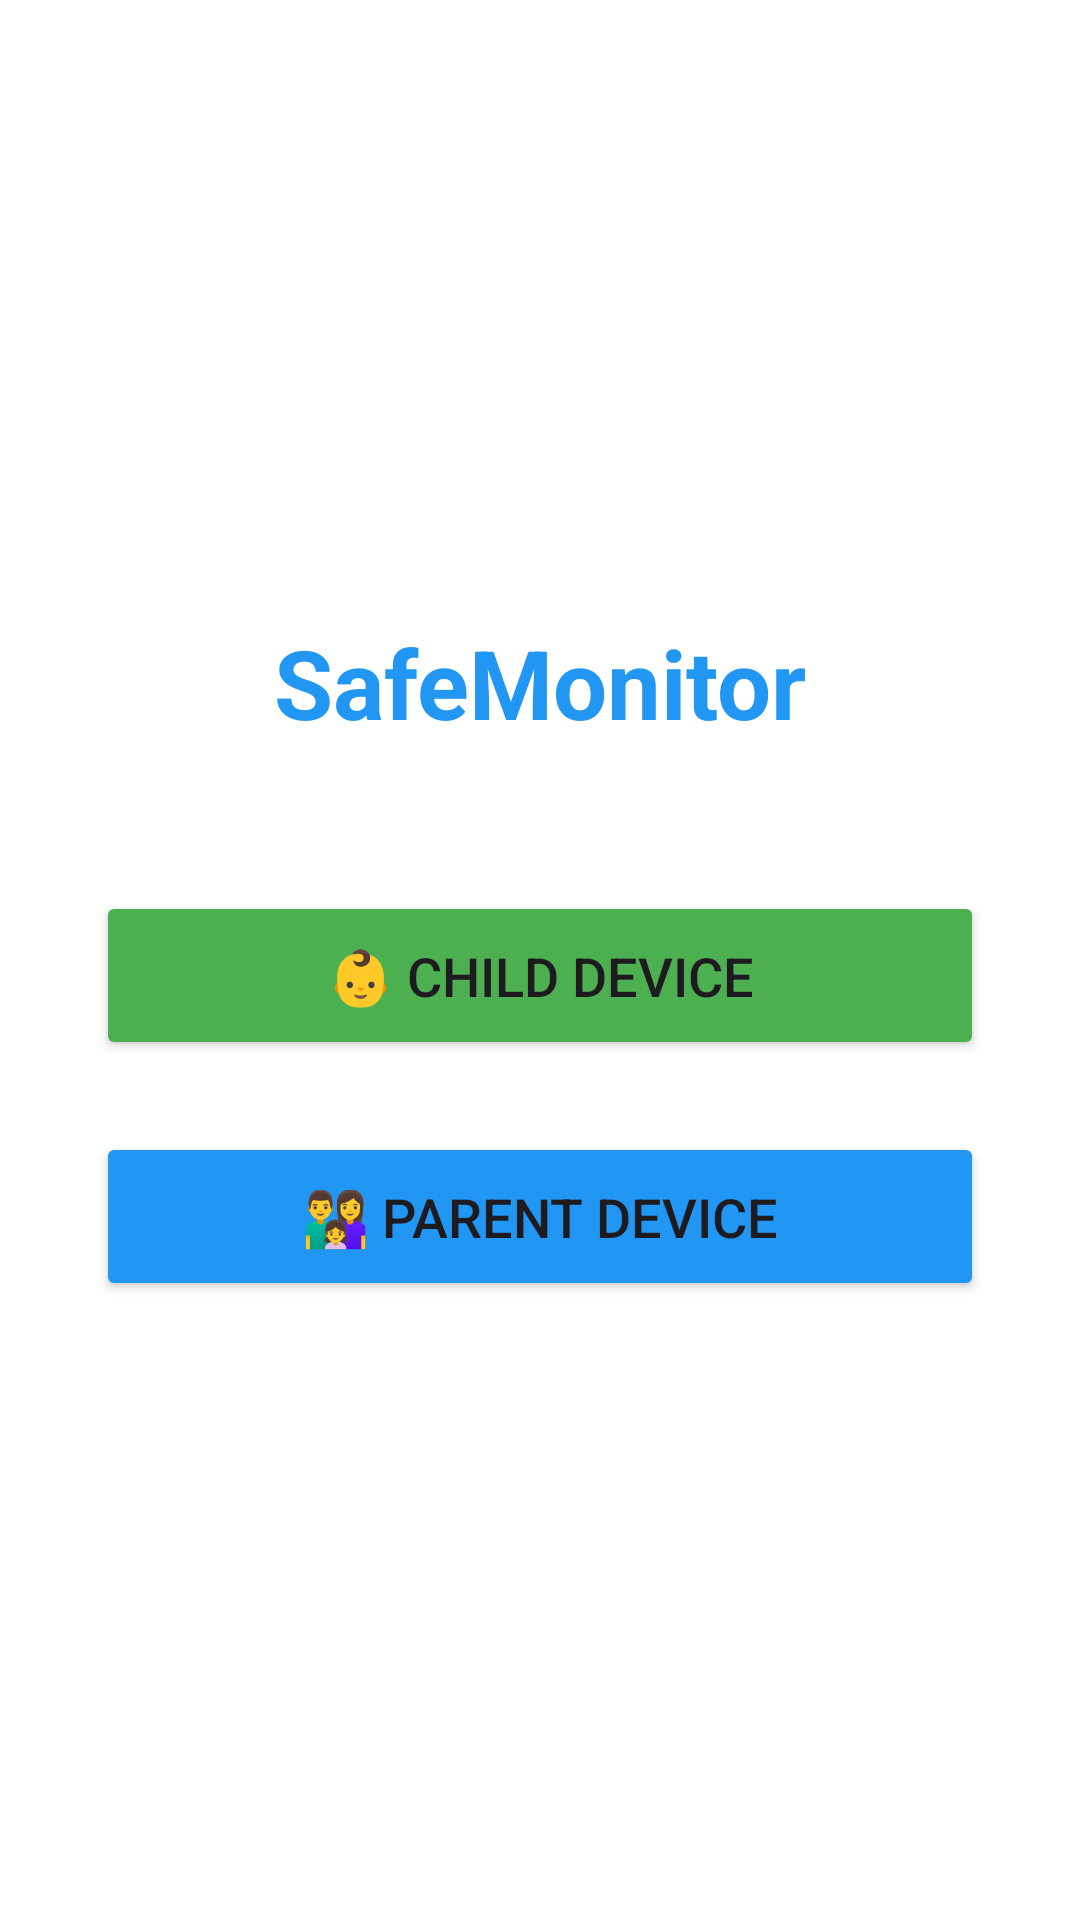

Android layout source for this screen:
<!-- AndroidManifest.xml: application theme Theme.Prototype -->
<!-- res/layout/activity_role_selection.xml -->
<?xml version="1.0" encoding="utf-8"?>
<LinearLayout xmlns:android="http://schemas.android.com/apk/res/android"
    android:layout_width="match_parent"
    android:layout_height="match_parent"
    android:orientation="vertical"
    android:gravity="center"
    android:padding="32dp"
    android:background="#FFFFFF">

    <TextView
        android:text="SafeMonitor"
        android:textSize="32sp"
        android:textStyle="bold"
        android:textColor="#2196F3"
        android:layout_marginBottom="48dp"
        android:layout_width="wrap_content"
        android:layout_height="wrap_content"/>

    <Button
        android:id="@+id/btnRoleChild"
        android:text="👶 CHILD DEVICE"
        android:textSize="18sp"
        android:padding="16dp"
        android:backgroundTint="#4CAF50"
        android:layout_width="match_parent"
        android:layout_height="wrap_content"
        android:layout_marginBottom="24dp"/>

    <Button
        android:id="@+id/btnRoleParent"
        android:text="👨‍👩‍👧 PARENT DEVICE"
        android:textSize="18sp"
        android:padding="16dp"
        android:backgroundTint="#2196F3"
        android:layout_width="match_parent"
        android:layout_height="wrap_content"/>

</LinearLayout>
<!-- resources referenced by this layout -->
<resources>
  <style name="Theme.Prototype" parent="Base.Theme.Prototype" />
  <style name="Base.Theme.Prototype" parent="Theme.Material3.DayNight.NoActionBar">
          <item name="android:forceDarkAllowed">false</item>
          
          
      </style>
</resources>
